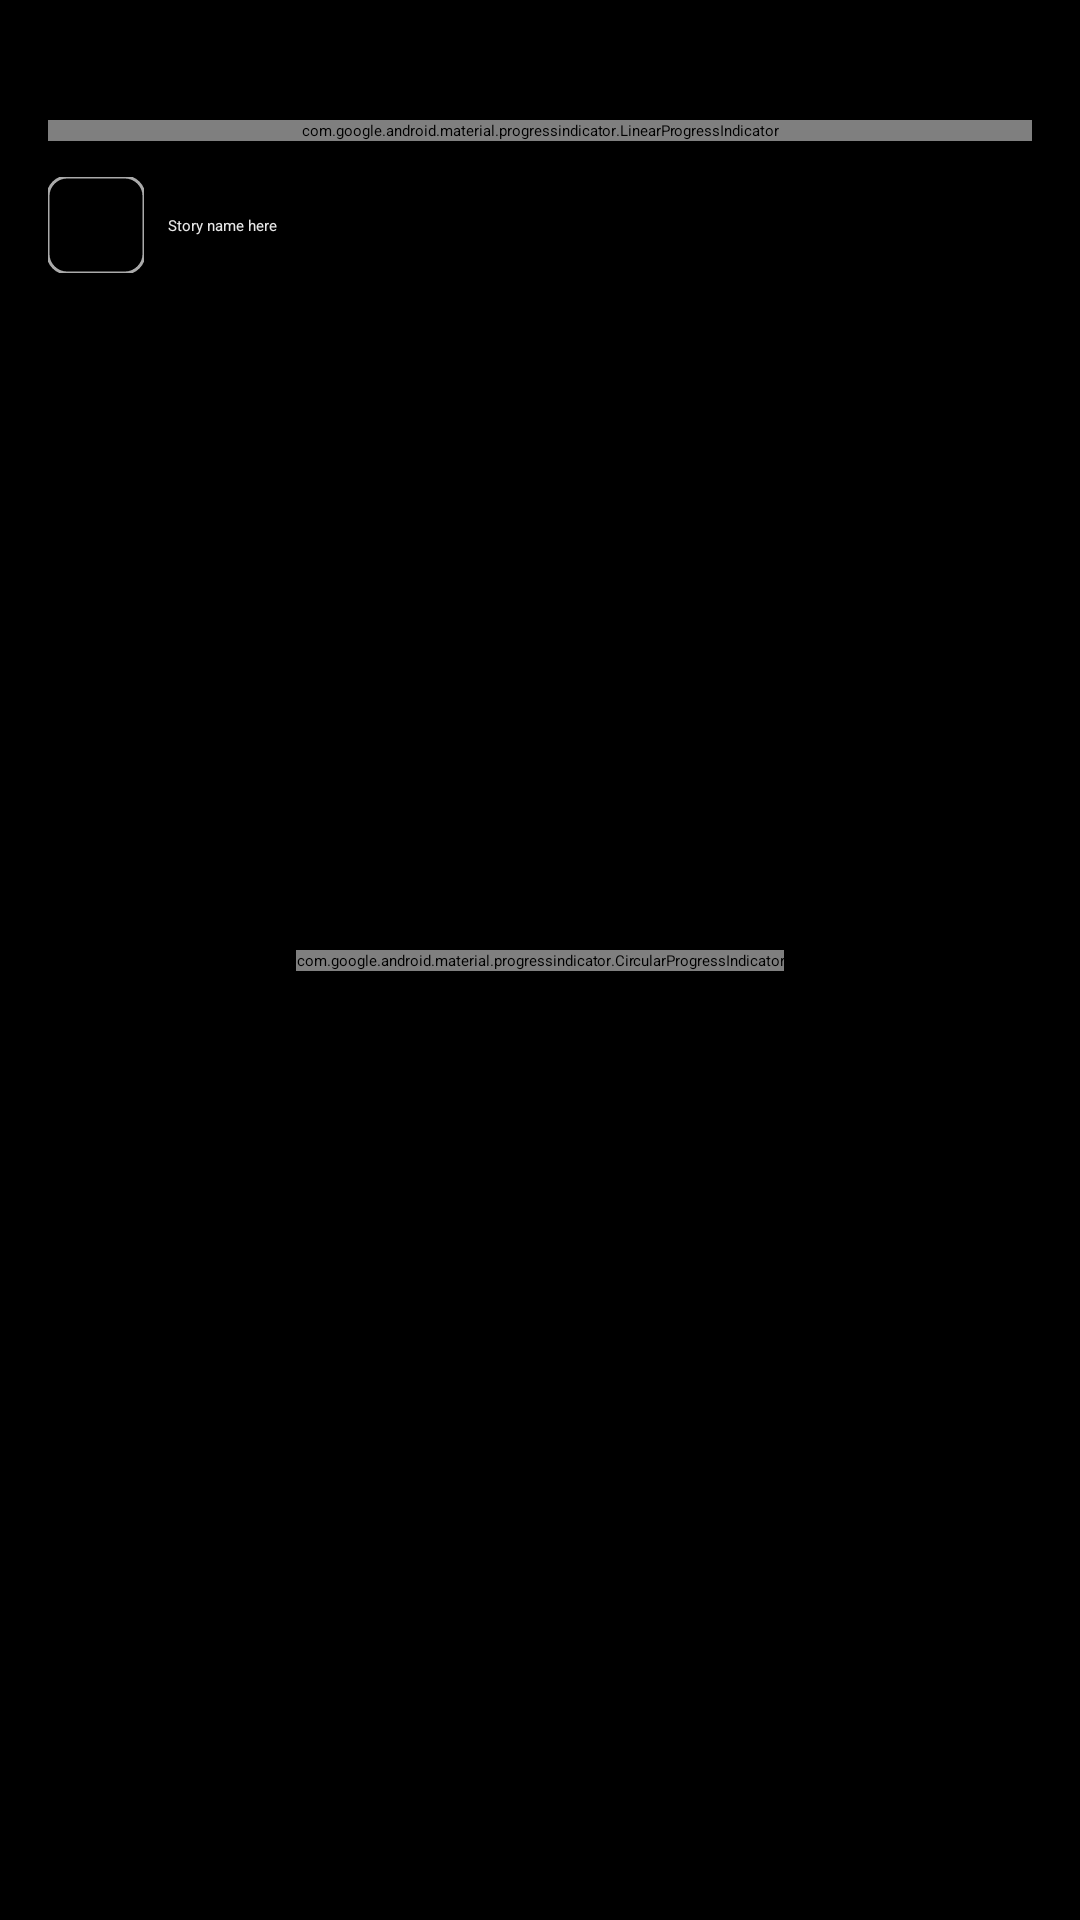

Android layout source for this screen:
<!-- AndroidManifest.xml: application theme Theme.AppSplash -->
<!-- res/layout/fragment_story.xml -->
<?xml version="1.0" encoding="utf-8"?>
<androidx.constraintlayout.widget.ConstraintLayout xmlns:android="http://schemas.android.com/apk/res/android"
    xmlns:app="http://schemas.android.com/apk/res-auto"
    xmlns:tools="http://schemas.android.com/tools"
    android:layout_width="match_parent"
    android:layout_height="match_parent"
    tools:context=".features.story.StoryFragment"
    android:background="@color/black"
    android:paddingTop="24dp"
    android:paddingBottom="24dp">

    <com.google.android.material.progressindicator.CircularProgressIndicator
        android:id="@+id/loading_state_indicator"
        android:layout_width="wrap_content"
        android:layout_height="wrap_content"
        app:layout_constraintBottom_toBottomOf="parent"
        app:layout_constraintStart_toStartOf="parent"
        app:layout_constraintTop_toTopOf="parent"
        app:layout_constraintEnd_toEndOf="parent"
        android:indeterminate="true"/>

    <androidx.media3.ui.PlayerView
        android:id="@+id/story_video_player"
        android:layout_width="0dp"
        android:layout_height="0dp"
        app:layout_constraintBottom_toBottomOf="parent"
        app:layout_constraintStart_toStartOf="parent"
        app:layout_constraintTop_toTopOf="parent"
        app:layout_constraintEnd_toEndOf="parent"
        app:resize_mode="fill"
        app:keep_content_on_player_reset="true"
        android:keepScreenOn="true" />

    <com.google.android.material.progressindicator.LinearProgressIndicator
        android:id="@+id/story_progress"
        android:layout_width="match_parent"
        android:layout_height="wrap_content"
        app:layout_constraintBottom_toBottomOf="parent"
        app:layout_constraintStart_toStartOf="parent"
        app:layout_constraintTop_toTopOf="parent"
        app:layout_constraintEnd_toEndOf="parent"
        app:layout_constraintVertical_bias="0"
        android:layout_margin="16dp"/>

    <View
        android:id="@+id/previous_page"
        android:layout_width="0dp"
        android:layout_height="0dp"
        app:layout_constraintTop_toTopOf="parent"
        app:layout_constraintStart_toStartOf="parent"
        app:layout_constraintBottom_toBottomOf="parent"
        app:layout_constraintWidth_percent="0.2"/>

    <View
        android:id="@+id/next_page"
        android:layout_width="0dp"
        android:layout_height="0dp"
        app:layout_constraintTop_toTopOf="parent"
        app:layout_constraintEnd_toEndOf="parent"
        app:layout_constraintBottom_toBottomOf="parent"
        app:layout_constraintWidth_percent="0.2"/>

    <include
        android:id="@+id/game_info"
        layout="@layout/layout_story_game_info"
        android:layout_width="wrap_content"
        android:layout_height="wrap_content"
        app:layout_constraintEnd_toEndOf="@+id/story_progress"
        app:layout_constraintStart_toStartOf="@+id/story_progress"
        app:layout_constraintTop_toBottomOf="@+id/story_progress"
        android:layout_marginTop="12dp"
        app:layout_constraintHorizontal_bias="0.0"/>

    <androidx.constraintlayout.widget.Group
        android:layout_width="wrap_content"
        android:layout_height="wrap_content"
        app:constraint_referenced_ids="story_video_player"
        android:id="@+id/story_state_group"
        android:visibility="gone"/>

</androidx.constraintlayout.widget.ConstraintLayout>
<!-- res/layout/layout_story_game_info.xml (included above) -->
<?xml version="1.0" encoding="utf-8"?>
<androidx.constraintlayout.widget.ConstraintLayout xmlns:android="http://schemas.android.com/apk/res/android"
    android:layout_width="match_parent"
    android:layout_height="wrap_content"
    xmlns:app="http://schemas.android.com/apk/res-auto"
    xmlns:tools="http://schemas.android.com/tools"
    android:id="@+id/story_info_container">

    <com.google.android.material.imageview.ShapeableImageView
        android:id="@+id/story_thumbnail"
        android:layout_width="32dp"
        android:layout_height="32dp"
        app:layout_constraintStart_toStartOf="parent"
        app:layout_constraintTop_toTopOf="parent"
        app:layout_constraintBottom_toBottomOf="parent"
        app:strokeWidth="1dp"
        android:scaleType="fitStart"
        app:strokeColor="@android:color/darker_gray"
        app:shapeAppearanceOverlay="@style/circleImageView"
        app:srcCompat="@drawable/ic_story_thumbnail_placeholder"/>

    <com.google.android.material.textview.MaterialTextView
        android:id="@+id/story_title"
        android:layout_width="wrap_content"
        android:layout_height="wrap_content"
        app:layout_constraintBottom_toBottomOf="@id/story_thumbnail"
        app:layout_constraintEnd_toEndOf="parent"
        app:layout_constraintHorizontal_bias="0.0"
        app:layout_constraintStart_toEndOf="@+id/story_thumbnail"
        app:layout_constraintTop_toTopOf="@id/story_thumbnail"
        android:maxLines="1"
        android:layout_marginStart="8dp"
        android:layout_marginEnd="8dp"
        android:typeface="sans"
        android:textColor="@color/white_dark"
        android:shadowColor="@color/dark_grey"
        android:textFontWeight="@integer/material_motion_duration_medium_2"
        tools:text="Story name here"/>

</androidx.constraintlayout.widget.ConstraintLayout>
<!-- resources referenced by this layout -->
<resources>
  <color name="black">#FF000000</color>
  <color name="dark_grey">#4C4C4C</color>
  <color name="white_dark">#E8E8E8</color>
  <style name="circleImageView" parent="ShapeAppearance.Material3.MediumComponent">
          <item name="cornerFamily">rounded</item>
          <item name="cornerSize">20%</item>
      </style>
  <style name="Theme.AppSplash" parent="Theme.SplashScreen">
          <item name="windowSplashScreenBackground">@color/white</item>
          <item name="windowSplashScreenAnimatedIcon">@mipmap/ic_launcher_round</item>
          <item name="windowSplashScreenAnimationDuration">300</item>
          <item name="postSplashScreenTheme">@style/Theme.MySportFeed</item>
  
          
          <item name="android:statusBarColor" tools:targetApi="l">@color/white</item>
          <item name="android:navigationBarColor">@color/white</item>
          <item name="android:windowLightStatusBar">true</item>
      </style>
  <color name="white">#FFFFFFFF</color>
  <style name="Theme.MySportFeed" parent="Theme.MaterialComponents.DayNight.DarkActionBar">
          
          <item name="colorPrimary">@color/teal_500</item>
          <item name="colorPrimaryVariant">@color/teal_700</item>
          <item name="colorOnPrimary">@color/white_dark</item>
          
          <item name="colorSecondary">@color/purple_200</item>
          <item name="colorSecondaryVariant">@color/purple_700</item>
          <item name="colorOnSecondary">@color/black</item>
          
          <item name="android:statusBarColor">?attr/colorPrimaryVariant</item>
          
      </style>
  <color name="teal_500">#02CAB6</color>
  <color name="teal_700">#FF018786</color>
  <color name="purple_200">#FFBB86FC</color>
  <color name="purple_700">#FF3700B3</color>
</resources>
